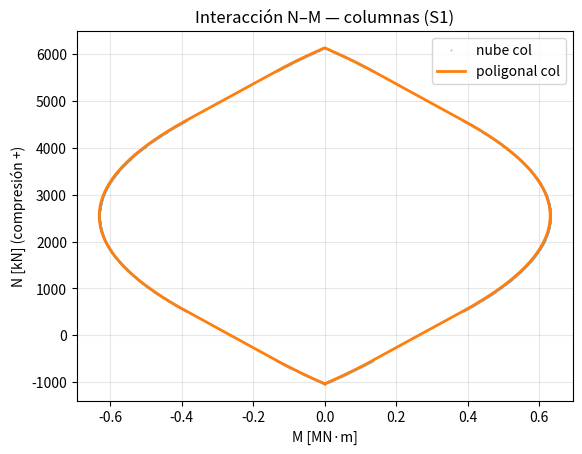
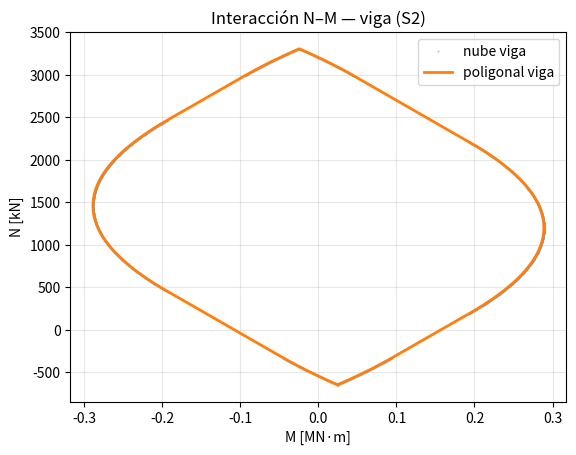
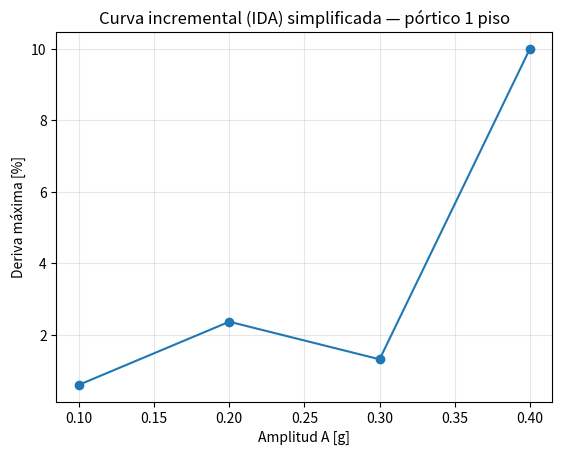
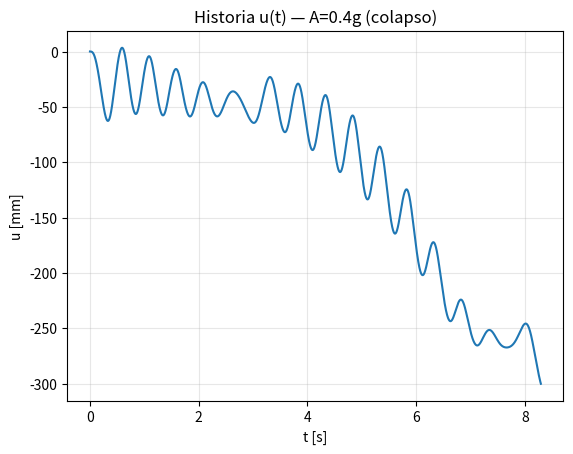
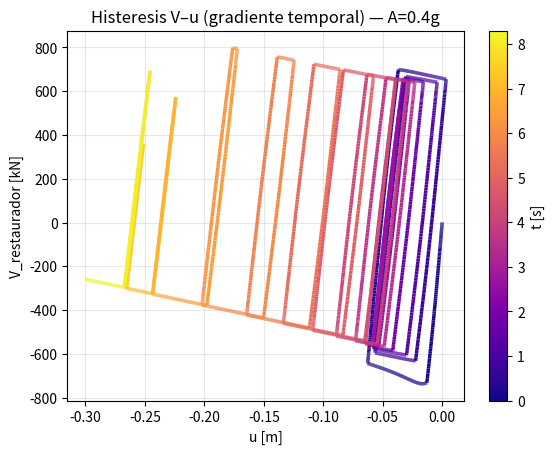
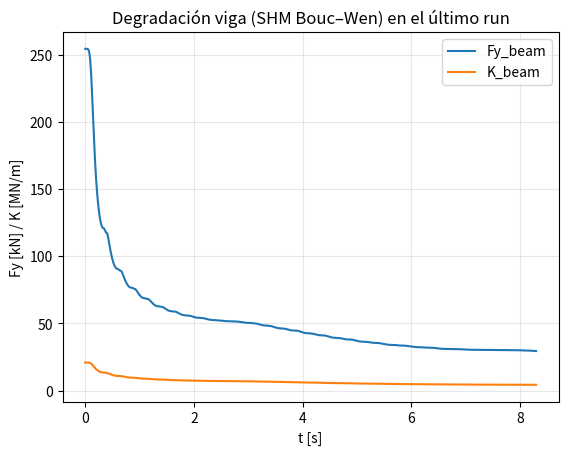
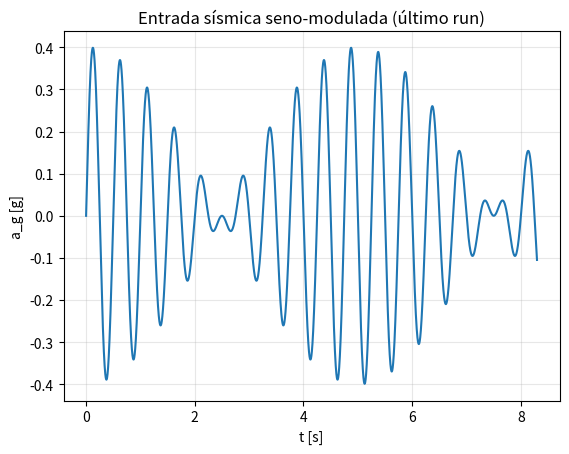

Recreate these plots in Python, in order.
#!/usr/bin/env python3
# -*- coding: utf-8 -*-
"""
(pórtico 1 piso) — análisis dinámico no lineal tipo SDOF calibrado con el pórtico elástico.

MODELO (pragmático para tarea):
- 1 GDL: desplazamiento lateral del “piso” u(t) (diafragma rígido).
- Rigidez elástica K0 y coeficientes de momentos por cortante (M/V) obtenidos con FE lineal del pórtico 2D.
- Resistencia no lineal como suma en PARALELO:
    (i) "Columnas" : resorte elasto-plástico ideal (EPP) en cortante (sin degradación),
        con Vy_col derivado de My_col(N) / (Mbase/V).
        My_col(N) se obtiene de la curva interacción N–M de la sección S1 (Problema 2).
        Axial N se toma constante = (M*g)/2 por columna (peso del piso).
    (ii) "Viga" : resorte Bouc–Wen “SHM” con degradación de rigidez y resistencia (editable),
        con Vy_beam derivado de My_beam(N≈0) / (Mendbeam/V) usando sección S2.
- Efecto P–Δ incluido como rigidez geométrica negativa: Kgeo = P_total/H.
- Amortiguamiento viscoso equivalente: ζ=5% en el período elástico T0=0.5s.
- Excitación: a_g(t)=A cos(0.2π t) sin(4π t), 0<=t<=10s.
- Barrido de amplitudes A = 0.1g, 0.2g, ... hasta colapso (criterio por deriva).

DEPENDENCIAS: numpy, matplotlib
"""

from dataclasses import dataclass
import numpy as np
import matplotlib.pyplot as plt


from matplotlib.collections import LineCollection
import matplotlib as mpl

def plot_hysteresis_time_gradient(x, y, t, ax=None, cmap="plasma", lw=2.5, cbar_label="t [s]"):
    """
    Dibuja y(x) coloreado por tiempo t usando LineCollection (gradiente temporal).
    """
    if ax is None:
        ax = plt.gca()
    x = np.asarray(x); y = np.asarray(y); t = np.asarray(t)
    pts = np.column_stack([x, y]).reshape(-1, 1, 2)
    segs = np.concatenate([pts[:-1], pts[1:]], axis=1)
    norm = mpl.colors.Normalize(vmin=float(t.min()), vmax=float(t.max()))
    lc = LineCollection(segs, cmap=cmap, norm=norm)
    lc.set_array(t[:-1])
    lc.set_linewidth(lw)
    ax.add_collection(lc)
    ax.autoscale_view()
    cbar = plt.colorbar(lc, ax=ax)
    cbar.set_label(cbar_label)
    return ax

# -------------------------
# Constantes / unidades
# -------------------------
g = 9.80665  # m/s^2
PI = np.pi


# -------------------------
# Secciones RC (para interacción N–M)
# -------------------------
def area_bar(phi_m: float) -> float:
    return PI * (phi_m**2) / 4.0


@dataclass(frozen=True)
class RebarLayerSI:
    y_m_from_top: float
    n_bars: int
    phi_m: float

    @property
    def area_m2(self) -> float:
        return self.n_bars * area_bar(self.phi_m)


@dataclass(frozen=True)
class RCSectionSI:
    name: str
    b_m: float
    h_m: float
    layers: tuple  # tuple[RebarLayerSI, ...]

    @property
    def y_ref(self) -> float:
        return 0.5 * self.h_m


def NM_from_neutral_axis_SI(
    sec: RCSectionSI,
    c_m: float,
    fc_Pa: float,
    fy_Pa: float,
    alpha: float = 0.85,
    compression_at: str = "top",  # "top" o "bottom"
) -> tuple[float, float]:
    """
    Devuelve (N, M) en (N, N*m).
    N>0 compresión.
    M respecto al centroide (y_ref), y positivo con compresión "arriba" (convención simple).
    """
    b, h = sec.b_m, sec.h_m
    y_ref = sec.y_ref

    # espejo para "compresión abajo"
    def y_eff(y):
        return y if compression_at == "top" else (h - y)

    # hormigón: bloque rectangular en [0, a]
    a = float(np.clip(c_m, 0.0, h))
    sig_c = alpha * fc_Pa
    Nc = sig_c * b * a  # N
    yc = 0.5 * a
    yC_global = yc if compression_at == "top" else (h - yc)
    Mc = Nc * (yC_global - y_ref)

    # acero: perfectamente plástico ±fy
    Ns = 0.0
    Ms = 0.0
    for L in sec.layers:
        yL_eff = y_eff(L.y_m_from_top)
        sig_s = +fy_Pa if (yL_eff < c_m) else -fy_Pa
        Fs = sig_s * L.area_m2
        Ns += Fs
        y_global = L.y_m_from_top
        Ms += Fs * (y_global - y_ref)

    return float(Nc + Ns), float(Mc + Ms)


def sample_interaction_cloud_SI(
    sec: RCSectionSI,
    fc_Pa: float,
    fy_Pa: float,
    alpha: float = 0.85,
    n_c: int = 600,
) -> np.ndarray:
    """Nube de puntos (N,M) muestreando c en [0,h] para compresión arriba y abajo."""
    c_vals = np.linspace(0.0, sec.h_m, n_c)
    pts = []
    for comp in ("top", "bottom"):
        for c in c_vals:
            N, M = NM_from_neutral_axis_SI(sec, c, fc_Pa, fy_Pa, alpha=alpha, compression_at=comp)
            pts.append((N, M))
    return np.array(pts, dtype=float)


def convex_hull_2d(points: np.ndarray) -> np.ndarray:
    """
    Andrew monotone chain. Devuelve vértices CCW sin repetir.
    points: (N,2)
    """
    pts = np.unique(points.round(6), axis=0)
    pts = pts[np.lexsort((pts[:, 1], pts[:, 0]))]

    def cross(o, a, b):
        return (a[0]-o[0])*(b[1]-o[1]) - (a[1]-o[1])*(b[0]-o[0])

    lower = []
    for p in pts:
        while len(lower) >= 2 and cross(lower[-2], lower[-1], p) <= 0:
            lower.pop()
        lower.append(tuple(p))

    upper = []
    for p in reversed(pts):
        while len(upper) >= 2 and cross(upper[-2], upper[-1], p) <= 0:
            upper.pop()
        upper.append(tuple(p))

    hull = lower[:-1] + upper[:-1]
    return np.array(hull, dtype=float)


def M_capacity_at_N(poly_NM: np.ndarray, N0: float) -> tuple[float, float]:
    """
    Dado un polígono (casco convexo) en (N,M), encuentra intersecciones con la recta N=N0.
    Retorna (Mmax_pos, Mmin_neg) en N*m.
    Si no intersecta, retorna (nan, nan).
    """
    Ms = []
    n = len(poly_NM)
    for i in range(n):
        N1, M1 = poly_NM[i]
        N2, M2 = poly_NM[(i+1) % n]
        if (N0 - N1) * (N0 - N2) <= 0 and abs(N2 - N1) > 1e-12:
            t = (N0 - N1) / (N2 - N1)
            if 0.0 <= t <= 1.0:
                Mx = M1 + t * (M2 - M1)
                Ms.append(Mx)

    if len(Ms) < 2:
        return (np.nan, np.nan)

    Ms = np.array(Ms)
    return float(np.max(Ms)), float(np.min(Ms))


# -------------------------
# FE lineal del pórtico para K0 y coeficientes de momentos por V
# -------------------------
def frame_element_k_global(E, A, I, x1, y1, x2, y2):
    L = float(np.hypot(x2 - x1, y2 - y1))
    c = (x2 - x1) / L
    s = (y2 - y1) / L

    EA_L = E * A / L
    EI = E * I

    kL = np.array([
        [ EA_L,        0,           0, -EA_L,        0,           0],
        [    0,  12*EI/L**3,  6*EI/L**2,    0, -12*EI/L**3,  6*EI/L**2],
        [    0,   6*EI/L**2,   4*EI/L,     0,  -6*EI/L**2,   2*EI/L],
        [-EA_L,       0,           0,  EA_L,        0,           0],
        [    0, -12*EI/L**3, -6*EI/L**2,   0,  12*EI/L**3, -6*EI/L**2],
        [    0,   6*EI/L**2,   2*EI/L,     0,  -6*EI/L**2,   4*EI/L],
    ], dtype=float)

    T = np.array([
        [ c,  s, 0, 0, 0, 0],
        [-s,  c, 0, 0, 0, 0],
        [ 0,  0, 1, 0, 0, 0],
        [ 0,  0, 0, c,  s, 0],
        [ 0,  0, 0,-s,  c, 0],
        [ 0,  0, 0, 0,  0, 1],
    ], dtype=float)

    kG = T.T @ kL @ T
    return kG, kL, T, L


def portal_elastic_K0_and_moment_coeffs(Ec, sec_col, sec_beam, H=3.0, L=5.0):
    """
    Pórtico con 4 nodos:
      1:(0,0)  2:(L,0)  3:(0,H)  4:(L,H)
    Bases fijas (u,v,θ=0). En techo: v3=v4=0. Diafragma: u3=u4 (=u).

    Devuelve:
      K0 [N/m]
      m_col_base [N*m per N]   (máximo abs entre 2 bases)
      m_beam_end [N*m per N]   (máximo abs entre 2 extremos)
    """
    coords = {
        1: (0.0, 0.0),
        2: (L,   0.0),
        3: (0.0, H),
        4: (L,   H),
    }

    # DOFs globales: [u,v,θ] por nodo
    def dof(node, comp):  # comp: 0=u,1=v,2=θ
        return 3*(node-1) + comp

    ndof = 12
    K = np.zeros((ndof, ndof))

    # propiedades geométricas elásticas (usamos concreto "bruto")
    Acol = sec_col.b_m * sec_col.h_m
    Icol = sec_col.b_m * sec_col.h_m**3 / 12.0
    Abeam = sec_beam.b_m * sec_beam.h_m
    Ibeam = sec_beam.b_m * sec_beam.h_m**3 / 12.0

    elements = [
        ("colL", 1, 3, Acol, Icol),
        ("colR", 2, 4, Acol, Icol),
        ("beam", 3, 4, Abeam, Ibeam),
    ]

    # ensamblaje
    elem_cache = {}
    for name, n1, n2, A, I in elements:
        x1, y1 = coords[n1]
        x2, y2 = coords[n2]
        kG, kL, T, L_e = frame_element_k_global(Ec, A, I, x1, y1, x2, y2)
        elem_cache[name] = (n1, n2, A, I, kG, kL, T, L_e)

        edofs = [
            dof(n1,0), dof(n1,1), dof(n1,2),
            dof(n2,0), dof(n2,1), dof(n2,2),
        ]
        for i in range(6):
            for j in range(6):
                K[edofs[i], edofs[j]] += kG[i,j]

    # Restricciones:
    fixed = set()
    # bases totalmente fijas
    for n in (1,2):
        fixed.update([dof(n,0), dof(n,1), dof(n,2)])
    # techo v=0
    fixed.update([dof(3,1), dof(4,1)])

    # libres (antes de amarrar diafragma)
    free = [i for i in range(ndof) if i not in fixed]
    # free debería ser [u3,θ3,u4,θ4]
    # Construimos K_free
    Kf = K[np.ix_(free, free)]

    # Mapear q=[u,θ3,θ4] a d_free=[u3,θ3,u4,θ4]
    # d_free = [u, θ3, u, θ4]
    C = np.array([
        [1,0,0],  # u3
        [0,1,0],  # θ3
        [1,0,0],  # u4
        [0,0,1],  # θ4
    ], dtype=float)

    K_red = C.T @ Kf @ C

    # Fuerza lateral total 1 N en el diafragma: repartir 0.5 y 0.5 en u3 y u4
    F_free = np.array([0.5, 0.0, 0.5, 0.0], dtype=float)
    F_red = C.T @ F_free  # = [1,0,0]

    q = np.linalg.solve(K_red, F_red)
    u = q[0]
    K0 = 1.0 / u

    # reconstruir d_global para calcular fuerzas internas
    d_full = np.zeros(ndof)
    # set top
    d_full[dof(3,0)] = u
    d_full[dof(4,0)] = u
    d_full[dof(3,2)] = q[1]
    d_full[dof(4,2)] = q[2]
    # v3=v4=0 ya

    # extraer momentos de extremo por V=1
    M_col_bases = []
    M_beam_ends = []


    U_col = 0.0
    U_beam = 0.0
    for name, (n1, n2, A, I, kG, kL, T, L_e) in elem_cache.items():
        edofs = [
            dof(n1,0), dof(n1,1), dof(n1,2),
            dof(n2,0), dof(n2,1), dof(n2,2),
        ]
        d_e_global = d_full[edofs]
        d_e_local = T @ d_e_global
        f_local = kL @ d_e_local

        Ue = 0.5 * float(d_e_local.T @ (kL @ d_e_local))
        if name.startswith("col"):
            U_col += Ue
        elif name == "beam":
            U_beam += Ue
        # f_local: [N1, V1, M1, N2, V2, M2] (convención local)
        M1 = f_local[2]
        M2 = f_local[5]

        if name.startswith("col"):
            # base es el nodo de abajo (1 o 2)
            if n1 in (1,2):
                M_col_bases.append(M1)
            else:
                M_col_bases.append(M2)
        if name == "beam":
            M_beam_ends.append(M1)
            M_beam_ends.append(M2)

    m_col_base = float(np.max(np.abs(M_col_bases)))  # N*m por N
    m_beam_end = float(np.max(np.abs(M_beam_ends)))
    r_col = float(U_col / (U_col + U_beam + 1e-30))
    return float(K0), m_col_base, m_beam_end, r_col
# -------------------------
# Histeresis: columnas EPP + viga Bouc–Wen con degradación
# -------------------------
@dataclass
class ColEPP:
    K: float      # N/m
    Fy: float     # N
    up: float = 0.0  # desplazamiento plástico (m)

    def force_update(self, u: float) -> float:
        f_tr = self.K * (u - self.up)
        if abs(f_tr) <= self.Fy:
            return f_tr
        f = np.sign(f_tr) * self.Fy
        self.up = u - f / self.K
        return f


@dataclass
class BeamBoucWenDegrading:
    K0: float
    Fy0: float
    alpha: float = 0.05
    beta: float = 0.5
    gamma: float = 0.5
    n: float = 2.0
    # degradación (ajusta libremente)
    c_strength: float = 0.40
    c_stiff: float = 0.20

    z: float = 0.0      # variable histérica (dimensionless)
    E_diss: float = 0.0 # energía histérica acumulada (J aproximada = N*m)
    K: float = None
    Fy: float = None

    def __post_init__(self):
        self.K = float(self.K0)
        self.Fy = float(self.Fy0)

    def degrade(self):
        # Energía de referencia: Fy0 * uy0
        uy0 = self.Fy0 / (self.K0 + 1e-30)
        E0 = self.Fy0 * uy0 + 1e-30
        rF = 1.0 / (1.0 + self.c_strength * self.E_diss / E0)
        rK = 1.0 / (1.0 + self.c_stiff   * self.E_diss / E0)
        self.Fy = self.Fy0 * rF
        self.K  = self.K0  * rK

    def update_and_force(self, u_old: float, u_new: float, v_mid: float, dt: float) -> float:
        # actualizar degradación
        self.degrade()

        uy = self.Fy / (self.K + 1e-30)
        x_dot = v_mid / (uy + 1e-30)

        # RK2 para z
        def z_dot(z):
            return (x_dot
                    - self.beta * abs(x_dot) * (abs(z) ** (self.n - 1.0)) * z
                    - self.gamma * x_dot * (abs(z) ** self.n))

        z1 = self.z
        k1 = z_dot(z1)
        z_mid = z1 + 0.5 * dt * k1
        k2 = z_dot(z_mid)
        z2 = z1 + dt * k2
        self.z = float(np.clip(z2, -1.5, 1.5))  # clip suave

        # fuerza
        # parte elástica + parte histérica
        f = self.alpha * self.K * u_new + (1.0 - self.alpha) * self.Fy * self.z

        # energía histérica incremental (aprox)
        du = u_new - u_old
        f_h = (1.0 - self.alpha) * self.Fy * self.z
        self.E_diss += abs(f_h * du)

        return float(f)


# -------------------------
# Ground motion
# -------------------------
def ag(t: float, A_g: float) -> float:
    """
    A_g en [m/s^2] (o sea A*g).
    a_g(t)=A cos(0.2π t) sin(4π t)
    """
    return A_g * np.cos(0.2 * PI * t) * np.sin(4.0 * PI * t)


# -------------------------
# Integración dinámica (Velocity Verlet + actualización histérica)
# -------------------------
def run_time_history(
    K0: float,
    M: float,
    c: float,
    H: float,
    col: ColEPP,
    beam: BeamBoucWenDegrading,
    A_factor_g: float,
    dt: float = 0.001,
    tmax: float = 10.0,
    drift_collapse: float = 0.10
):
    n = int(tmax / dt) + 1
    t = np.linspace(0.0, tmax, n)
    u = np.zeros(n)
    v = np.zeros(n)
    a = np.zeros(n)
    Vres = np.zeros(n)  # fuerza restauradora total (incluye P–Δ)
    Fy_beam_hist = np.zeros(n)
    K_beam_hist = np.zeros(n)

    P_total = M * g
    Kgeo = P_total / H  # rigidez geométrica (N/m) -> desestabiliza

    # condición inicial
    fcol = col.force_update(0.0)
    fbeam = beam.update_and_force(0.0, 0.0, 0.0, dt)
    fres = fcol + fbeam - Kgeo * 0.0
    a[0] = (-c * v[0] - fres - M * ag(t[0], A_factor_g * g)) / M
    Vres[0] = fres
    Fy_beam_hist[0] = beam.Fy
    K_beam_hist[0] = beam.K

    collapsed = False
    collapse_idx = None

    for i in range(n - 1):
        # half-step velocity
        v_half = v[i] + 0.5 * dt * a[i]
        # update displacement
        u_new = u[i] + dt * v_half

        # update hysteresis using (u[i] -> u_new, v_half)
        fcol = col.force_update(u_new)
        fbeam = beam.update_and_force(u[i], u_new, v_half, dt)
        fres = fcol + fbeam - Kgeo * u_new

        # compute new acceleration
        a_new = (-c * v_half - fres - M * ag(t[i+1], A_factor_g * g)) / M
        # complete velocity
        v_new = v_half + 0.5 * dt * a_new

        u[i+1] = u_new
        v[i+1] = v_new
        a[i+1] = a_new
        Vres[i+1] = fres
        Fy_beam_hist[i+1] = beam.Fy
        K_beam_hist[i+1] = beam.K

        if abs(u_new) / H >= drift_collapse and not collapsed:
            collapsed = True
            collapse_idx = i + 1
            break

    if collapsed:
        t = t[:collapse_idx+1]
        u = u[:collapse_idx+1]
        v = v[:collapse_idx+1]
        a = a[:collapse_idx+1]
        Vres = Vres[:collapse_idx+1]
        Fy_beam_hist = Fy_beam_hist[:collapse_idx+1]
        K_beam_hist = K_beam_hist[:collapse_idx+1]

    return {
        "t": t, "u": u, "v": v, "a": a,
        "V": Vres,
        "Fy_beam": Fy_beam_hist,
        "K_beam": K_beam_hist,
        "collapsed": collapsed,
        "P_total": P_total,
        "Kgeo": Kgeo,
    }


# -------------------------
# MAIN
# -------------------------
def main():
    # -------------------------
    # Geometría pórtico
    # -------------------------
    H = 3.0   # m
    L = 5.0   # m
    T0 = 0.5  # s (objetivo)

    # -------------------------
    # Materiales (editables)
    # -------------------------
    # fy dado: 4.2 tonf/cm^2 -> 4.2 * 98.0665 MPa
    fy_MPa = 4.2 * 98.0665
    fy = fy_MPa * 1e6  # Pa

    # f'c no viene: pon tu valor
    fc_MPa = 25.0
    fc = fc_MPa * 1e6  # Pa
    alpha = 0.85

    # módulo Ec (puedes fijarlo o usar fórmula)
    Ec_MPa = 4700.0 * np.sqrt(fc_MPa)  # típica ACI, aprox.
    Ec = Ec_MPa * 1e6

    # -------------------------
    # Secciones Problema 2 (suposición cover efectivo)
    # -------------------------
    cover = 0.06  # m (ajusta si tu pauta usa otro)
    phi = 0.02    # m (Ø20)

    # S1: 40x60, 4Ø20 arriba + 4Ø20 abajo
    S1 = RCSectionSI(
        name="S1_col_40x60",
        b_m=0.40, h_m=0.60,
        layers=(
            RebarLayerSI(y_m_from_top=cover,        n_bars=4, phi_m=phi),
            RebarLayerSI(y_m_from_top=0.60-cover,   n_bars=4, phi_m=phi),
        ),
    )

    # S2: 25x50, 3Ø20 arriba + 2Ø20 abajo
    S2 = RCSectionSI(
        name="S2_beam_25x50",
        b_m=0.25, h_m=0.50,
        layers=(
            RebarLayerSI(y_m_from_top=cover,        n_bars=3, phi_m=phi),
            RebarLayerSI(y_m_from_top=0.50-cover,   n_bars=2, phi_m=phi),
        ),
    )

    # -------------------------
    # 1) Interacción N–M (polígonos)
    # -------------------------
    pts_col = sample_interaction_cloud_SI(S1, fc, fy, alpha=alpha, n_c=700)
    hull_col = convex_hull_2d(pts_col)

    pts_beam = sample_interaction_cloud_SI(S2, fc, fy, alpha=alpha, n_c=700)
    hull_beam = convex_hull_2d(pts_beam)

    # Plot interacción
    plt.figure()
    plt.plot(pts_col[:, 1]/1e6, pts_col[:, 0]/1e3, ".", ms=1.5, alpha=0.25, label="nube col")
    plt.plot(np.r_[hull_col[:,1]/1e6, hull_col[0,1]/1e6], np.r_[hull_col[:,0]/1e3, hull_col[0,0]/1e3], "-", lw=2, label="poligonal col")
    plt.xlabel("M [MN·m]")
    plt.ylabel("N [kN] (compresión +)")
    plt.title("Interacción N–M — columnas (S1)")
    plt.grid(True, alpha=0.3)
    plt.legend()

    plt.figure()
    plt.plot(pts_beam[:, 1]/1e6, pts_beam[:, 0]/1e3, ".", ms=1.5, alpha=0.25, label="nube viga")
    plt.plot(np.r_[hull_beam[:,1]/1e6, hull_beam[0,1]/1e6], np.r_[hull_beam[:,0]/1e3, hull_beam[0,0]/1e3], "-", lw=2, label="poligonal viga")
    plt.xlabel("M [MN·m]")
    plt.ylabel("N [kN]")
    plt.title("Interacción N–M — viga (S2)")
    plt.grid(True, alpha=0.3)
    plt.legend()

    # -------------------------
    # 2) Rigidez elástica K0 del pórtico + coeficientes (M/V)
    # -------------------------
    K0, m_col_base, m_beam_end, r_col = portal_elastic_K0_and_moment_coeffs(Ec, S1, S2, H=H, L=L)

    # Masa para T0
    w0 = 2.0 * PI / T0
    M = K0 / (w0**2)

    # Axial en columnas (peso del piso repartido)
    N0_col = 0.5 * M * g  # N

    # Capacidades a momento desde interacción (en esa N0)
    Mpos_col, Mneg_col = M_capacity_at_N(hull_col, N0_col)
    if np.isnan(Mpos_col):
        raise RuntimeError("N0_col queda fuera del polígono de la columna. Ajusta fc/Ec/cover o revisa la masa.")

    My_col = min(abs(Mpos_col), abs(Mneg_col))  # (simétrica, pero usamos min por robustez)

    # Para viga: N≈0
    Mpos_beam, Mneg_beam = M_capacity_at_N(hull_beam, 0.0)
    if np.isnan(Mpos_beam):
        raise RuntimeError("N=0 queda fuera del polígono de la viga (raro). Revisa nube/hull.")
    # viga asimétrica -> usar capacidad conservadora (menor |M|)
    My_beam = min(abs(Mpos_beam), abs(Mneg_beam))

    # Convertir a cortantes equivalentes usando momentos por unit shear
    Vy_col = My_col / (m_col_base + 1e-30)
    Vy_beam = My_beam / (m_beam_end + 1e-30)

    # Primer yield global (aprox)
    Vy_first = min(Vy_col, Vy_beam)
    uy_first = Vy_first / K0
    # Partición de rigidez en paralelo (más física): por energía elástica FEM (caso V=1 N)
    # r_col viene de portal_elastic_K0_and_moment_coeffs()
    Kc = max(r_col * K0, 0.05 * K0)
    Kb = max((1.0 - r_col) * K0, 0.05 * K0)
    # Renormaliza para asegurar Kc + Kb = K0 exactamente
    s = Kc + Kb
    Kc *= K0 / (s + 1e-30)
    Kb *= K0 / (s + 1e-30)

    # Amortiguamiento 5% en T0
    zeta = 0.05
    c = 2.0 * zeta * w0 * M

    print("\n=== Calibración elástica / capacidades ===")
    print(f"Ec = {Ec/1e9:.2f} GPa (aprox), fc'={fc_MPa:.1f} MPa, fy={fy_MPa:.1f} MPa")
    print(f"K0 = {K0/1e6:.2f} MN/m")
    print(f"M (para T0=0.5s) = {M:.0f} kg  -> Peso = {M*g/1e3:.1f} kN")
    print(f"N0 por columna = {N0_col/1e3:.1f} kN")
    print(f"My_col(N0) = {My_col/1e6:.3f} MN·m | My_beam(N≈0) = {My_beam/1e6:.3f} MN·m")
    print(f"m_col_base = {m_col_base:.3f} m  | m_beam_end = {m_beam_end:.3f} m  (momento por 1N de V)")
    print(f"Vy_col = {Vy_col/1e3:.1f} kN | Vy_beam = {Vy_beam/1e3:.1f} kN")
    print(f"Vy_first = {Vy_first/1e3:.1f} kN -> uy_first={uy_first*1000:.2f} mm")
    print(f"Partición (energía FEM): r_col={r_col:.2f} -> Kc={Kc/K0:.2f} K0, Kb={Kb/K0:.2f} K0")
    print(f"Damping c = {c:.2e} N·s/m (ζ=5% en T0)")

    # -------------------------
    # 3) Barrido de amplitudes A = 0.1g, 0.2g, ...
    # -------------------------
    dt = 0.001
    tmax = 10.0
    drift_collapse = 0.10

    A_list = np.arange(0.1, 2.1, 0.1)  # hasta 2.0g o colapso
    results = []
    collapsed_at = None

    for A in A_list:
        col = ColEPP(K=Kc, Fy=Vy_col)
        beam = BeamBoucWenDegrading(
            K0=Kb, Fy0=Vy_beam,
            alpha=0.05, beta=0.5, gamma=0.5, n=2.0,
            c_strength=0.40, c_stiff=0.20
        )

        out = run_time_history(
            K0=K0, M=M, c=c, H=H,
            col=col, beam=beam,
            A_factor_g=A,
            dt=dt, tmax=tmax,
            drift_collapse=drift_collapse
        )

        drift_max = np.max(np.abs(out["u"])) / H
        results.append((A, drift_max, out["collapsed"]))

        print(f"A={A:.1f}g -> drift_max={100*drift_max:.2f}%  {'(COLAPSO)' if out['collapsed'] else ''}")

        if out["collapsed"]:
            collapsed_at = A
            last_out = out
            break
        last_out = out

    results = np.array(results, dtype=float)

    # -------------------------
    # Plots resumen
    # -------------------------
    plt.figure()
    plt.plot(results[:,0], 100*results[:,1], "-o")
    plt.xlabel("Amplitud A [g]")
    plt.ylabel("Deriva máxima [%]")
    plt.title("Curva incremental (IDA) simplificada — pórtico 1 piso")
    plt.grid(True, alpha=0.3)

    # Plot del último run (colapso o el mayor A sin colapso)
    t = last_out["t"]
    u = last_out["u"]
    V = last_out["V"]
    Fy_b = last_out["Fy_beam"]
    K_b = last_out["K_beam"]

    plt.figure()
    plt.plot(t, u*1000)
    plt.xlabel("t [s]")
    plt.ylabel("u [mm]")
    plt.title(f"Historia u(t) — A={results[-1,0]:.1f}g" + (" (colapso)" if last_out["collapsed"] else ""))
    plt.grid(True, alpha=0.3)

    fig, ax = plt.subplots()
    plot_hysteresis_time_gradient(u, V/1e3, t, ax=ax, cmap="plasma", lw=2.5, cbar_label="t [s]")
    ax.set_xlabel("u [m]")
    ax.set_ylabel("V_restaurador [kN]")
    ax.set_title(f"Histeresis V–u (gradiente temporal) — A={results[-1,0]:.1f}g")
    ax.grid(True, alpha=0.3)
    plt.figure()
    plt.plot(t, Fy_b/1e3, label="Fy_beam")
    plt.plot(t, K_b/1e6, label="K_beam")
    plt.xlabel("t [s]")
    plt.ylabel("Fy [kN] / K [MN/m]")
    plt.title("Degradación viga (SHM Bouc–Wen) en el último run")
    plt.grid(True, alpha=0.3)
    plt.legend()

    # Ground motion del último run (en g)
    plt.figure()
    a_g = np.array([ag(tt, results[-1,0]*g) for tt in t])
    plt.plot(t, a_g/g)
    plt.xlabel("t [s]")
    plt.ylabel("a_g [g]")
    plt.title("Entrada sísmica seno-modulada (último run)")
    plt.grid(True, alpha=0.3)

    if collapsed_at is not None:
        print(f"\n>>> Colapso (criterio deriva {100*drift_collapse:.1f}%) alcanzado en A ≈ {collapsed_at:.1f}g")
    else:
        print(f"\n>>> No colapsó hasta A={results[-1,0]:.1f}g con el criterio deriva {100*drift_collapse:.1f}%")

    plt.show()


if __name__ == "__main__":
    main()
